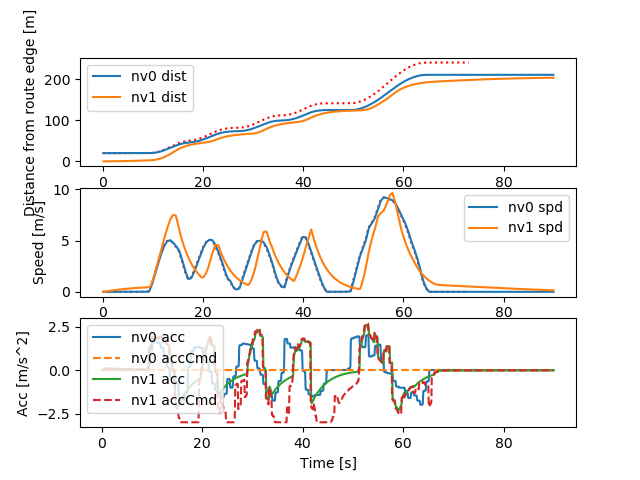

The data file committed next to this chart (first rows):
Realtime [sec], Sim Time [sec], Sim Time from MPC [sec], MPC runtime, v0_dist [m], v0_lane [-], v0_spd [m/s], v0_acc [m/s2], v1_dist [m], v1_lane [-], v1_spd [m/s], v1_acc [m/s2], v1_accCmd [m/s2]
0.006619, 0.2, nan, 0.003341, 20.0, -76146229#1_0, 0.0, 0.0, 0.0, -76146229#1_0, 0.0, 0.0, nan
0.1158, 0.3, 0.2, 0.0103, 20.0, -76146229#1_0, 0.0, 0.0, 0.0, -76146229#1_0, 0.0, 0.0, 0.09435
0.2134, 0.4, 0.3, 0.007921, 20.0, -76146229#1_0, 0.0, 0.0, 0.0009131, -76146229#1_0, 0.009131, 0.09131, 0.09435
0.3123, 0.5, 0.4, 0.008091, 20.0, -76146229#1_0, 0.0, 0.0, 0.002739, -76146229#1_0, 0.01826, 0.09131, 0.08981
0.4139, 0.6, 0.5, 0.008359, 20.0, -76146229#1_0, 0.0, 0.0, 0.005434, -76146229#1_0, 0.02695, 0.08691, 0.08858
0.5142, 0.7, 0.6, 0.008956, 20.0, -76146229#1_0, 0.0, 0.0, 0.008987, -76146229#1_0, 0.03552, 0.08572, 0.08756
0.6133, 0.8, 0.7, 0.008301, 20.0, -76146229#1_0, 0.0, 0.0, 0.01339, -76146229#1_0, 0.044, 0.08473, 0.08643
0.7129, 0.9, 0.8, 0.007909, 20.0, -76146229#1_0, 0.0, 0.0, 0.01862, -76146229#1_0, 0.05236, 0.08364, 0.0853
0.8134, 1.0, 0.9, 0.007763, 20.0, -76146229#1_0, 0.0, 0.0, 0.02468, -76146229#1_0, 0.06062, 0.08255, 0.08418
0.9123, 1.1, 1.0, 0.007733, 20.0, -76146229#1_0, 0.0, 0.0, 0.03156, -76146229#1_0, 0.06876, 0.08147, 0.08308
1.014, 1.2, 1.1, 0.008311, 20.0, -76146229#1_0, 0.0, 0.0, 0.03924, -76146229#1_0, 0.0768, 0.0804, 0.08198
1.114, 1.3, 1.2, 0.008011, 20.0, -76146229#1_0, 0.0, 0.0, 0.04771, -76146229#1_0, 0.08474, 0.07934, 0.08089
1.213, 1.4, 1.3, 0.007746, 20.0, -76146229#1_0, 0.0, 0.0, 0.05697, -76146229#1_0, 0.09257, 0.07828, 0.07981
1.314, 1.5, 1.4, 0.008317, 20.0, -76146229#1_0, 0.0, 0.0, 0.067, -76146229#1_0, 0.1003, 0.07724, 0.07874
1.414, 1.6, 1.5, 0.008195, 20.0, -76146229#1_0, 0.0, 0.0, 0.07779, -76146229#1_0, 0.1079, 0.0762, 0.07767
1.513, 1.7, 1.6, 0.008358, 20.0, -76146229#1_0, 0.0, 0.0, 0.08933, -76146229#1_0, 0.1154, 0.07517, 0.07662
1.614, 1.8, 1.7, 0.009067, 20.0, -76146229#1_0, 0.0, 0.0, 0.1016, -76146229#1_0, 0.1228, 0.07415, 0.07557
1.712, 1.9, 1.8, 0.007767, 20.0, -76146229#1_0, 0.0, 0.0, 0.1146, -76146229#1_0, 0.1302, 0.07313, 0.07453
1.812, 2.0, 1.9, 0.007589, 20.0, -76146229#1_0, 0.0, 0.0, 0.1284, -76146229#1_0, 0.1374, 0.07213, 0.0735
1.914, 2.1, 2.0, 0.007843, 20.0, -76146229#1_0, 0.0, 0.0, 0.1428, -76146229#1_0, 0.1445, 0.07113, 0.07248
2.015, 2.2, 2.1, 0.008308, 20.0, -76146229#1_0, 0.0, 0.0, 0.158, -76146229#1_0, 0.1515, 0.07014, 0.07146
2.114, 2.3, 2.2, 0.007499, 20.0, -76146229#1_0, 0.0, 0.0, 0.1738, -76146229#1_0, 0.1584, 0.06916, 0.07046
2.214, 2.4, 2.3, 0.007806, 20.0, -76146229#1_0, 0.0, 0.0, 0.1903, -76146229#1_0, 0.1652, 0.06818, 0.06946
2.314, 2.5, 2.4, 0.008157, 20.0, -76146229#1_0, 0.0, 0.0, 0.2075, -76146229#1_0, 0.1719, 0.06722, 0.06847
2.413, 2.6, 2.5, 0.008691, 20.0, -76146229#1_0, 0.0, 0.0, 0.2254, -76146229#1_0, 0.1786, 0.06626, 0.06749
2.513, 2.7, 2.6, 0.007902, 20.0, -76146229#1_0, 0.0, 0.0, 0.2439, -76146229#1_0, 0.1851, 0.06531, 0.06651
2.615, 2.8, 2.7, 0.008279, 20.0, -76146229#1_0, 0.0, 0.0, 0.263, -76146229#1_0, 0.1915, 0.06437, 0.06555
2.713, 2.9, 2.8, 0.008406, 20.0, -76146229#1_0, 0.0, 0.0, 0.2828, -76146229#1_0, 0.1979, 0.06343, 0.06459
2.814, 3.0, 2.9, 0.00776, 20.0, -76146229#1_0, 0.0, 0.0, 0.3033, -76146229#1_0, 0.2041, 0.06251, 0.06364
2.914, 3.1, 3.0, 0.007844, 20.0, -76146229#1_0, 0.0, 0.0, 0.3243, -76146229#1_0, 0.2103, 0.06159, 0.0627
3.013, 3.2, 3.1, 0.007924, 20.0, -76146229#1_0, 0.0, 0.0, 0.3459, -76146229#1_0, 0.2164, 0.06067, 0.06176
3.113, 3.3, 3.2, 0.007295, 20.0, -76146229#1_0, 0.0, 0.0, 0.3682, -76146229#1_0, 0.2223, 0.05977, 0.06083
3.214, 3.4, 3.3, 0.008607, 20.0, -76146229#1_0, 0.0, 0.0, 0.391, -76146229#1_0, 0.2282, 0.05887, 0.05991
3.313, 3.5, 3.4, 0.007325, 20.0, -76146229#1_0, 0.0, 0.0, 0.4144, -76146229#1_0, 0.234, 0.05798, 0.059
3.411, 3.6, 3.5, 0.007672, 20.0, -76146229#1_0, 0.0, 0.0, 0.4383, -76146229#1_0, 0.2397, 0.0571, 0.0581
3.513, 3.7, 3.6, 0.007733, 20.0, -76146229#1_0, 0.0, 0.0, 0.4629, -76146229#1_0, 0.2454, 0.05623, 0.0572
3.614, 3.8, 3.7, 0.008231, 20.0, -76146229#1_0, 0.0, 0.0, 0.488, -76146229#1_0, 0.2509, 0.05536, 0.05631
3.713, 3.9, 3.8, 0.007916, 20.0, -76146229#1_0, 0.0, 0.0, 0.5136, -76146229#1_0, 0.2563, 0.0545, 0.05543
3.812, 4.0, 3.9, 0.00777, 20.0, -76146229#1_0, 0.0, 0.0, 0.5398, -76146229#1_0, 0.2617, 0.05364, 0.05456
3.913, 4.1, 4.0, 0.007604, 20.0, -76146229#1_0, 0.0, 0.0, 0.5665, -76146229#1_0, 0.267, 0.0528, 0.05369
4.012, 4.2, 4.1, 0.007336, 20.0, -76146229#1_0, 0.0, 0.0, 0.5937, -76146229#1_0, 0.2722, 0.05196, 0.05283
4.116, 4.3, 4.2, 0.008646, 20.0, -76146229#1_0, 0.0, 0.0, 0.6214, -76146229#1_0, 0.2773, 0.05113, 0.05198
4.213, 4.4, 4.3, 0.00779, 20.0, -76146229#1_0, 0.0, 0.0, 0.6497, -76146229#1_0, 0.2823, 0.05031, 0.05114
4.312, 4.5, 4.4, 0.00776, 20.0, -76146229#1_0, 0.0, 0.0, 0.6784, -76146229#1_0, 0.2873, 0.04949, 0.0503
4.414, 4.6, 4.5, 0.008222, 20.0, -76146229#1_0, 0.0, 0.0, 0.7076, -76146229#1_0, 0.2921, 0.04868, 0.04947
4.513, 4.7, 4.6, 0.007827, 20.0, -76146229#1_0, 0.0, 0.0, 0.7373, -76146229#1_0, 0.2969, 0.04788, 0.04865
4.607, 4.8, 4.7, 0.003405, 20.0, -76146229#1_0, 0.0, 0.0, 0.7675, -76146229#1_0, 0.3016, 0.04708, 0.04784
4.712, 4.9, 4.8, 0.006843, 20.0, -76146229#1_0, 0.0, 0.0, 0.7981, -76146229#1_0, 0.3063, 0.04629, 0.04703
4.814, 5.0, 4.9, 0.008285, 20.0, -76146229#1_0, 0.0, 0.0, 0.8292, -76146229#1_0, 0.3108, 0.04551, 0.04623
4.913, 5.1, 5.0, 0.00812, 20.0, -76146229#1_0, 0.0, 0.0, 0.8607, -76146229#1_0, 0.3153, 0.04474, 0.04543
5.014, 5.2, 5.1, 0.007824, 20.0, -76146229#1_0, 0.0, 0.0, 0.8927, -76146229#1_0, 0.3197, 0.04397, 0.04465
5.113, 5.3, 5.2, 0.008187, 20.0, -76146229#1_0, 0.0, 0.0, 0.9251, -76146229#1_0, 0.324, 0.04321, 0.04387
5.213, 5.4, 5.3, 0.008128, 20.0, -76146229#1_0, 0.0, 0.0, 0.9579, -76146229#1_0, 0.3283, 0.04245, 0.04309
5.313, 5.5, 5.4, 0.00811, 20.0, -76146229#1_0, 0.0, 0.0, 0.9911, -76146229#1_0, 0.3324, 0.0417, 0.04233
5.415, 5.6, 5.5, 0.007959, 20.0, -76146229#1_0, 0.0, 0.0, 1.025, -76146229#1_0, 0.3365, 0.04096, 0.04157
5.514, 5.7, 5.6, 0.008597, 20.0, -76146229#1_0, 0.0, 0.0, 1.059, -76146229#1_0, 0.3405, 0.04023, 0.04082
5.614, 5.8, 5.7, 0.009323, 20.0, -76146229#1_0, 0.0, 0.0, 1.093, -76146229#1_0, 0.3445, 0.0395, 0.04007
5.714, 5.9, 5.8, 0.008217, 20.0, -76146229#1_0, 0.0, 0.0, 1.128, -76146229#1_0, 0.3484, 0.03878, 0.03933
5.813, 6.0, 5.9, 0.007703, 20.0, -76146229#1_0, 0.0, 0.0, 1.163, -76146229#1_0, 0.3522, 0.03806, 0.0386
5.914, 6.1, 6.0, 0.00795, 20.0, -76146229#1_0, 0.0, 0.0, 1.199, -76146229#1_0, 0.3559, 0.03736, 0.03788
... 838 more rows
